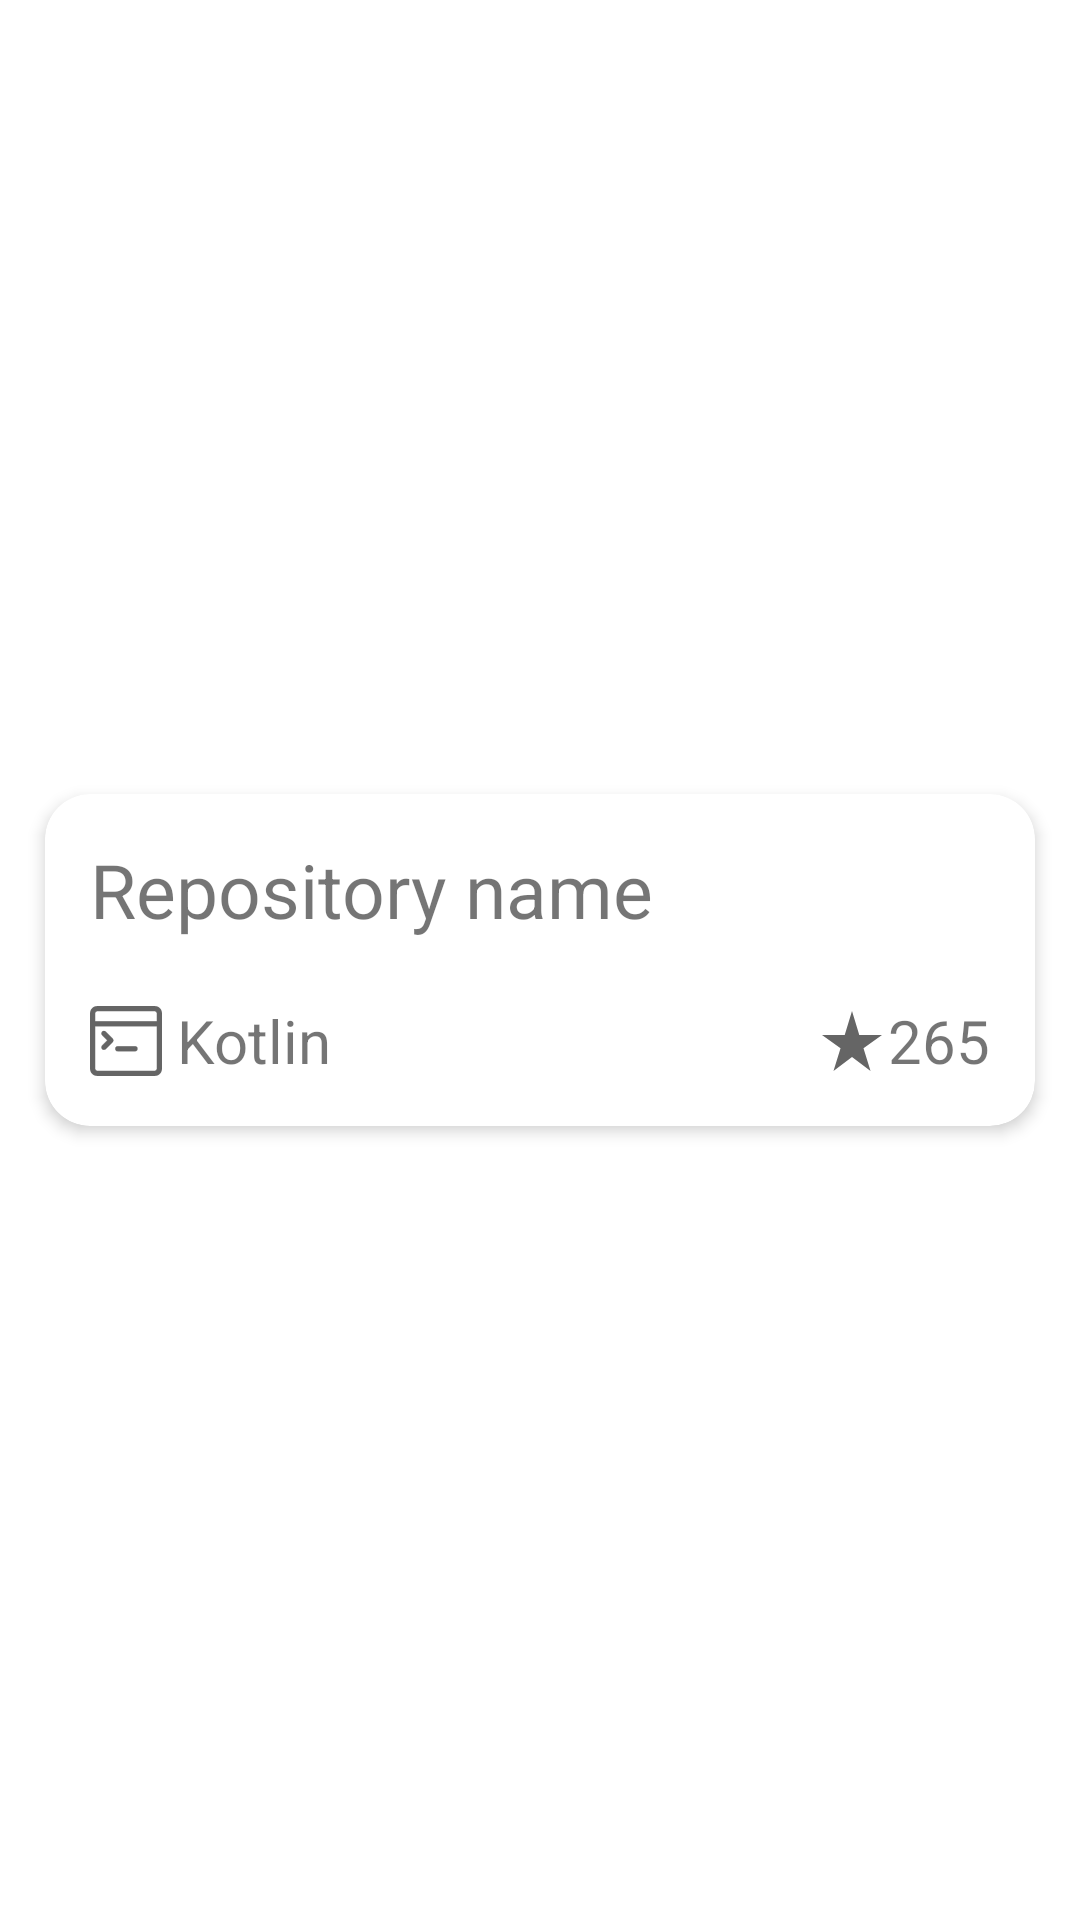

This screen was rendered from an Android layout file. Write that file and the resources it references.
<!-- AndroidManifest.xml: application theme Theme.TestTask -->
<!-- res/layout/repository_item.xml -->
<?xml version="1.0" encoding="utf-8"?>
<androidx.constraintlayout.widget.ConstraintLayout xmlns:android="http://schemas.android.com/apk/res/android"
    xmlns:app="http://schemas.android.com/apk/res-auto"
    android:layout_width="match_parent"
    android:layout_height="wrap_content">

    <com.google.android.material.card.MaterialCardView
        android:layout_width="match_parent"
        android:layout_height="wrap_content"
        android:layout_marginHorizontal="15dp"
        android:layout_marginVertical="5dp"
        app:cardCornerRadius="15dp"
        app:cardElevation="3dp"
        app:layout_constraintBottom_toBottomOf="parent"
        app:layout_constraintEnd_toEndOf="parent"
        app:layout_constraintStart_toStartOf="parent"
        app:layout_constraintTop_toTopOf="parent">

        <androidx.constraintlayout.widget.ConstraintLayout
            android:id="@+id/constraint_container"
            android:layout_width="match_parent"
            android:layout_height="match_parent"
            android:layout_margin="15dp">

            <TextView
                android:id="@+id/tv_repository_name"
                android:layout_width="wrap_content"
                android:layout_height="wrap_content"
                android:text="@string/repository_name_placeholder"
                android:textSize="25sp"
                app:layout_constraintStart_toStartOf="parent"
                app:layout_constraintTop_toTopOf="parent" />

            <ImageView
                android:id="@+id/programming_lang_icon"
                android:layout_width="wrap_content"
                android:layout_height="wrap_content"
                android:src="@drawable/ic_programming_language"
                app:layout_constraintBottom_toBottomOf="@+id/tv_programming_language"
                app:layout_constraintEnd_toStartOf="@+id/tv_programming_language"
                app:layout_constraintStart_toStartOf="parent"
                app:layout_constraintTop_toTopOf="@+id/tv_programming_language" />

            <TextView
                android:layout_marginHorizontal="5dp"
                android:id="@+id/tv_programming_language"
                android:layout_width="wrap_content"
                android:layout_height="wrap_content"
                android:layout_marginTop="20dp"
                android:text="@string/programming_lang_placeholder"
                android:textSize="20sp"
                app:layout_constraintStart_toEndOf="@id/programming_lang_icon"
                app:layout_constraintTop_toBottomOf="@id/tv_repository_name" />

            <ImageView
                android:id="@+id/star_icon"
                android:layout_width="wrap_content"
                android:layout_height="wrap_content"
                android:src="@drawable/ic_star"
                app:layout_constraintBottom_toBottomOf="@+id/tv_star_count"
                app:layout_constraintEnd_toStartOf="@+id/tv_star_count"
                app:layout_constraintTop_toTopOf="@+id/tv_star_count" />

            <TextView
                android:id="@+id/tv_star_count"
                android:layout_width="wrap_content"
                android:layout_height="wrap_content"
                android:text="@string/star_count_placeholder"
                android:textSize="20sp"
                app:layout_constraintBottom_toBottomOf="parent"
                app:layout_constraintEnd_toEndOf="parent" />

        </androidx.constraintlayout.widget.ConstraintLayout>
    </com.google.android.material.card.MaterialCardView>


</androidx.constraintlayout.widget.ConstraintLayout>
<!-- resources referenced by this layout -->
<resources>
  <!-- drawable ic_programming_language: vector/xml drawable (drawable, 3191 chars, omitted) -->
  <!-- drawable ic_star (drawable) -->
  <vector android:height="24dp" android:tint="#656565"
      android:viewportHeight="24" android:viewportWidth="24"
      android:width="24dp" xmlns:android="http://schemas.android.com/apk/res/android">
      <path android:fillColor="@android:color/white" android:pathData="M14.43,10l-2.43,-8l-2.43,8l-7.57,0l6.18,4.41l-2.35,7.59l6.17,-4.69l6.18,4.69l-2.35,-7.59l6.17,-4.41z"/>
  </vector>
  <string name="programming_lang_placeholder">Kotlin</string>
  <string name="repository_name_placeholder">Repository name</string>
  <string name="star_count_placeholder">265</string>
  <style name="Theme.TestTask" parent="Theme.MaterialComponents.DayNight.NoActionBar">
          
          <item name="colorPrimary">@color/purple_500</item>
          <item name="colorPrimaryVariant">@color/purple_700</item>
          <item name="colorOnPrimary">@color/white</item>
          
          <item name="colorSecondary">@color/teal_200</item>
          <item name="colorSecondaryVariant">@color/teal_700</item>
          <item name="colorOnSecondary">@color/black</item>
          
          <item name="android:statusBarColor" tools:targetApi="l">?attr/colorPrimaryVariant</item>
          
      </style>
  <!-- not gathered from this repository: default colours our renderer supplied (Android Studio template values) -->
  <color name="purple_500">#FF6200EE</color>
  <color name="purple_700">#FF3700B3</color>
  <color name="teal_200">#FF03DAC5</color>
  <color name="teal_700">#FF018786</color>
  <color name="black">#FF000000</color>
  <color name="white">#FFFFFFFF</color>
</resources>
